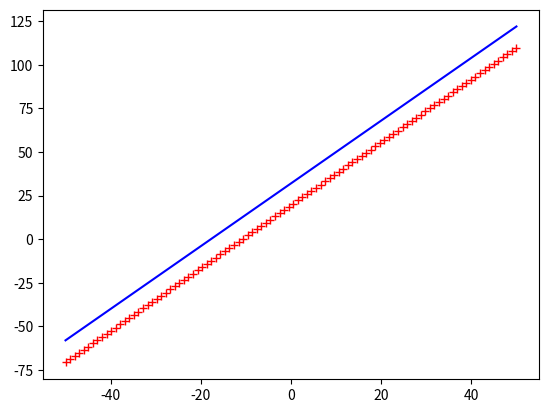

Here is the Python script that generated this plot:
import matplotlib.pyplot as plt
import numpy as np

def celsius_to_fahrenheit(celsius):
    return (celsius * 9 / 5) + 32

SAMPLE_SIZE = 100
LEARNING_RATE = 0.01

celsius_values = np.linspace(-50, 50, 100).reshape(SAMPLE_SIZE,1)
fahrenheit_values = celsius_to_fahrenheit(celsius_values)

weight1 = np.random.randn(1,3)
bias1 = np.random.randn(1,3)

weight2 = np.random.randn(3,1)
bias2 = np.random.randn(1,1)

def forward(x,y):
    output1 = np.dot(x, weight1) + bias1
    output2 = np.dot(output1, weight2) + bias2
    loss = np.square(output2 - y).sum() / x.shape[0]
    return output1, output2, loss

def backward(x, y, output1, output2):
    grad_output2 = 2 * (output2 - y) / x.shape[0]
    grad_weight_2 = np.dot(output1.T, grad_output2) / y.shape[0]
    grad_bias_2 = np.sum(grad_output2, axis=0, keepdims=True).sum() / x.shape[0]

    grad_output1 = np.dot(grad_output2, weight2.T) / x.shape[0]
    grad_weight_1 = np.dot(x.T, grad_output1) / x.shape[0]
    grad_bias_1 = np.sum(grad_output1, axis=0, keepdims=True).sum() / x.shape[0]

    return grad_weight_1, grad_bias_1, grad_weight_2, grad_bias_2

for t in range(3000):
    output1, output2, loss = forward(celsius_values, fahrenheit_values)
    grad_weight_1, grad_bias_1, grad_weight_2, grad_bias_2 = backward(
        celsius_values, fahrenheit_values, output1, output2)

    weight2 = weight2 - (LEARNING_RATE * grad_weight_2)
    bias2 = bias2 - (LEARNING_RATE * grad_bias_2)

    weight1 = weight1 - (LEARNING_RATE * grad_weight_1)
    bias1 = bias1 - (LEARNING_RATE * grad_bias_1)

_,predicted,_ = forward(celsius_values, fahrenheit_values)
plt.plot(celsius_values, fahrenheit_values, 'b')
plt.plot(celsius_values, predicted, 'r+')
plt.show()
